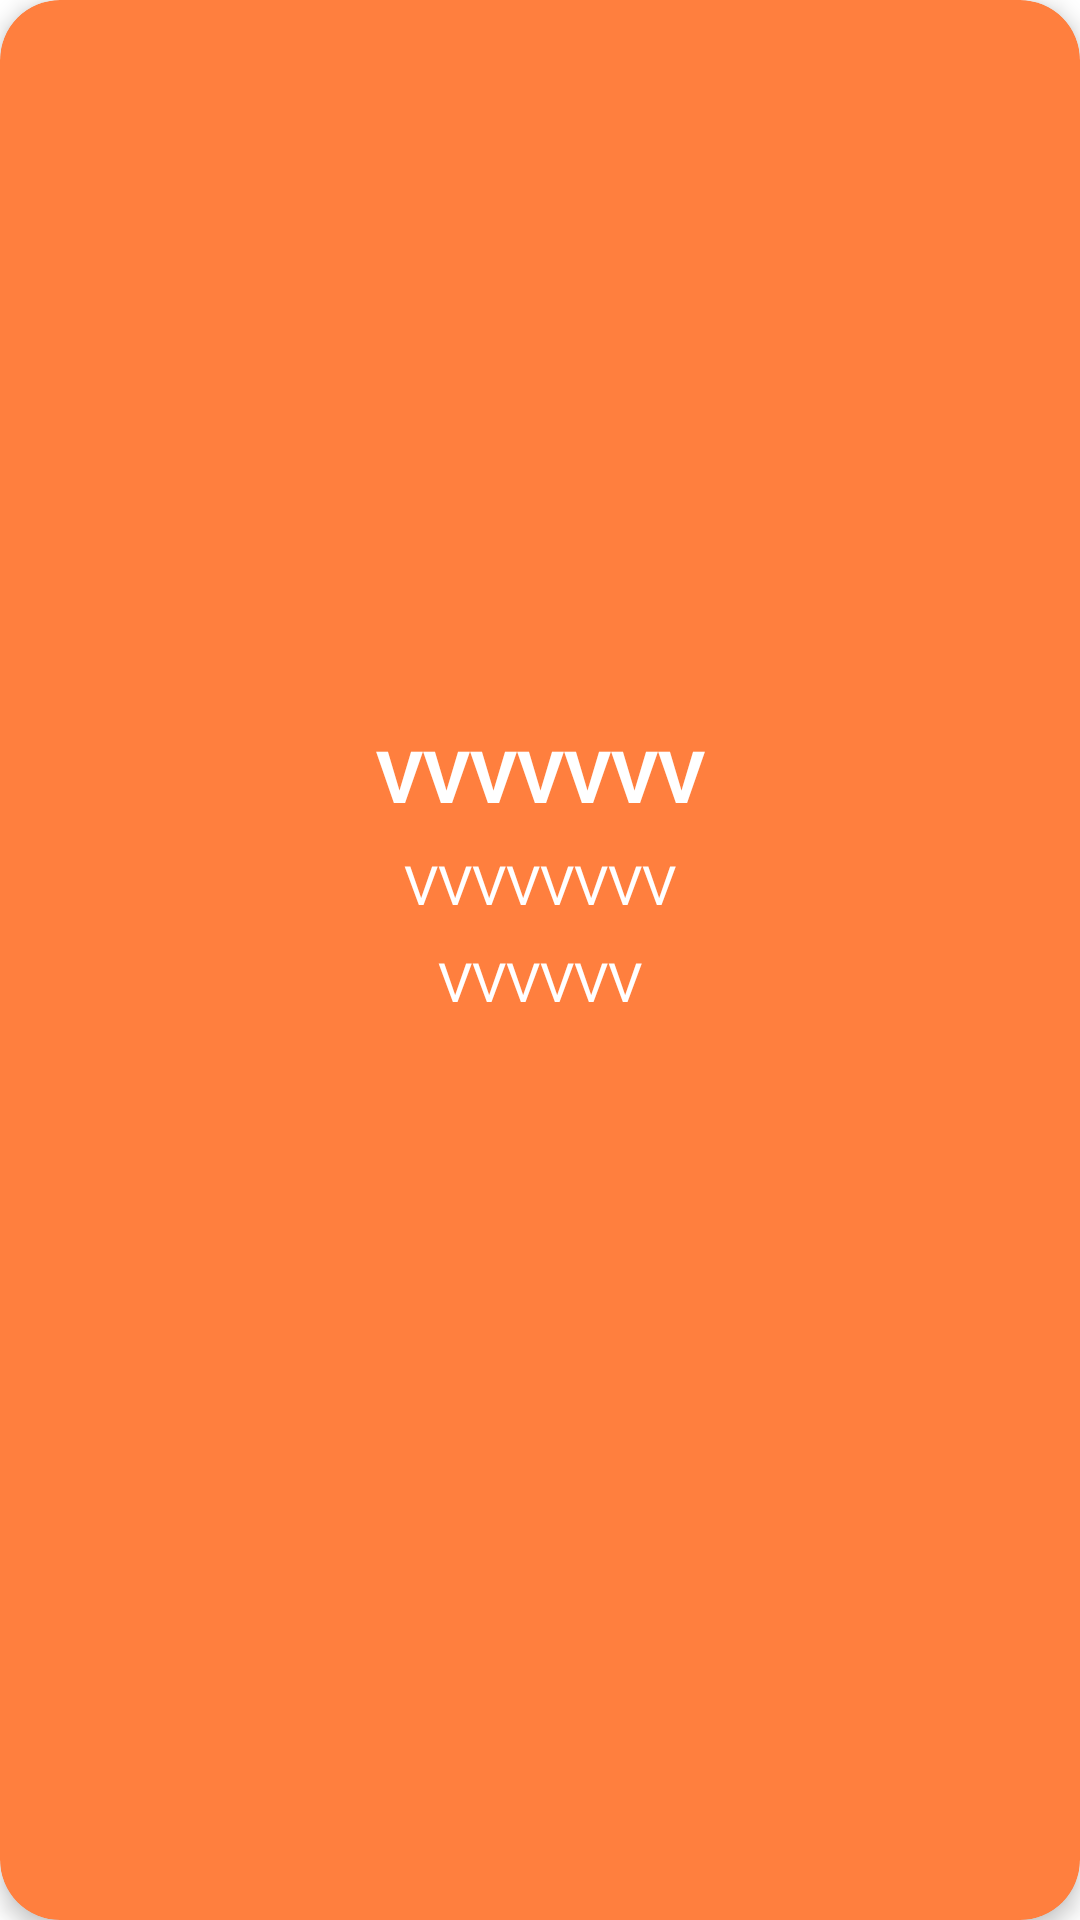

Write the Android layout XML for this screen, with the resource values it uses.
<!-- AndroidManifest.xml: application theme Theme.NavigationDrawer -->
<!-- res/layout/fragment_detail.xml -->
<?xml version="1.0" encoding="utf-8"?>
<androidx.cardview.widget.CardView xmlns:android="http://schemas.android.com/apk/res/android"
    android:layout_width="match_parent"
    android:layout_height="wrap_content"
    xmlns:app="http://schemas.android.com/apk/res-auto"
    xmlns:tools="http://schemas.android.com/tools"
    android:layout_margin="16dp"
    android:backgroundTint="#FF7F3E"
    android:layout_gravity="center"
    app:cardCornerRadius="20dp"
    app:cardElevation="4dp">

    <LinearLayout
        android:layout_width="match_parent"
        android:layout_height="wrap_content"
        android:orientation="vertical"
        android:padding="16dp">

        <ImageView
            android:id="@+id/exerciseImage"
            android:layout_width="match_parent"
            android:layout_height="200dp"
            android:layout_marginTop="10dp"
            android:layout_marginBottom="16dp"
            android:scaleType="fitXY" />

        <TextView
            android:id="@+id/exerciseTitle"
            android:layout_width="match_parent"
            android:layout_height="wrap_content"
            android:gravity="center"
            android:text="VVVVVVV"
            android:textColor="@color/white"
            android:textSize="24sp"
            android:textStyle="bold"
            android:layout_marginBottom="8dp" />

        <TextView
            android:id="@+id/exerciseTime"
            android:layout_width="match_parent"
            android:layout_height="wrap_content"
            android:gravity="center"
            android:text="VVVVVVVV"
            android:textSize="18sp"
            android:textColor="@color/white"
            android:layout_marginBottom="8dp" />

        <TextView
            android:id="@+id/exerciseType"
            android:layout_width="match_parent"
            android:layout_height="wrap_content"
            android:gravity="center"
            android:text="VVVVVV"
            android:textSize="18sp"
            android:textColor="@color/white"
            android:layout_marginBottom="8dp" />

    </LinearLayout>
</androidx.cardview.widget.CardView>
<!-- resources referenced by this layout -->
<resources>
  <style name="Theme.NavigationDrawer" parent="Theme.MaterialComponents.DayNight.DarkActionBar">
          
          <item name="colorPrimary">#FF7F3E</item>
          <item name="colorPrimaryVariant">#FF7F3E</item>
          <item name="colorOnPrimary">@color/white</item>
          
          <item name="colorSecondary">@color/teal_200</item>
          <item name="colorSecondaryVariant">@color/teal_700</item>
          <item name="colorOnSecondary">@color/black</item>
          
          <item name="android:statusBarColor">?attr/colorPrimaryVariant</item>
          
      </style>
  <!-- not gathered from this repository: default colours our renderer supplied (Android Studio template values) -->
  <color name="teal_200">#FF03DAC5</color>
  <color name="teal_700">#FF018786</color>
  <color name="black">#FF000000</color>
  <color name="white">#FFFFFFFF</color>
</resources>
